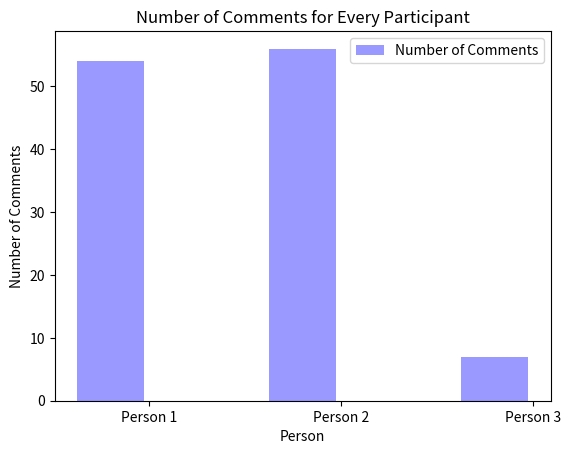
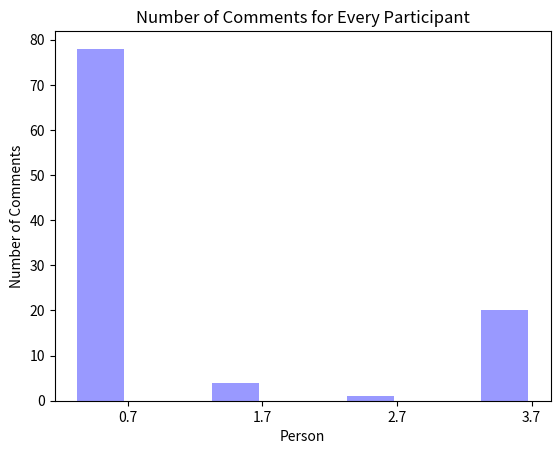

The script that saved these images, in order: (Note: this script raises an exception after producing the figures.)
import matplotlib.pyplot as plt
import numpy as np



ccommentsperperson1=[54,56,7]
commentsperperson2=[78,4,1,20]
commentsperperson3=[29,101,187,6]

n_groups=len(ccommentsperperson1)
meansone=range(1,n_groups,1)
weekcount=ccommentsperperson1

fig,ax=plt.subplots()
index = np.arange(n_groups)  
bar_width = 0.35  
 
opacity = 0.4  
rects1 = plt.bar(index+0.5, weekcount, bar_width,alpha=opacity, color='b',label='Number of Comments')  
    #rects2 = fbadsmell1.bar(index + bar_width, means_women, bar_width,alpha=opacity,col    or='r',label='Women')  
 
plt.xlabel('Person')  
plt.ylabel('Number of Comments')  
plt.title('Number of Comments for Every Participant')  
plt.xticks(index + 0.7, ('Person 1','Person 2','Person 3'))  
#fbadsmell1.ylim(0,40)  
plt.legend()  
       
plt.show()


n_groups=len(commentsperperson2)
meansone=range(1,n_groups,1)
weekcount=commentsperperson2

fig,ax=plt.subplots()
index = np.arange(n_groups)  
bar_width = 0.35  
 
opacity = 0.4  
rects1 = plt.bar(index+0.5, weekcount, bar_width,alpha=opacity, color='b',label='Number of Comments')  
    #rects2 = fbadsmell1.bar(index + bar_width, means_women, bar_width,alpha=opacity,col    or='r',label='Women')  
 
plt.xlabel('Person')  
plt.ylabel('Number of Comments')  
plt.title('Number of Comments for Every Participant')  
plt.xticks(index + 0.7, ('Person 1', 'Person 2','Person 3'))  
#fbadsmell1.ylim(0,40)  
plt.legend()  
       
plt.show()


n_groups=len(commentsperperson3)
meansone=range(1,n_groups,1)
weekcount=commentsperperson3

fig,ax=plt.subplots()
index = np.arange(n_groups)  
bar_width = 0.35  
 
opacity = 0.4  
rects1 = plt.bar(index+0.5, weekcount, bar_width,alpha=opacity, color='b',label='Number of Comments')  
    #rects2 = fbadsmell1.bar(index + bar_width, means_women, bar_width,alpha=opacity,col    or='r',label='Women')  
 
plt.xlabel('Week')  
plt.ylabel('Number of Comments')  
plt.title('Number of Comments for Every Participant')  
plt.xticks(index + 0.7, ('Person 1', 'Person 2', 'Person 3'))  
#fbadsmell1.ylim(0,40)  
plt.legend()  
       
plt.show()
